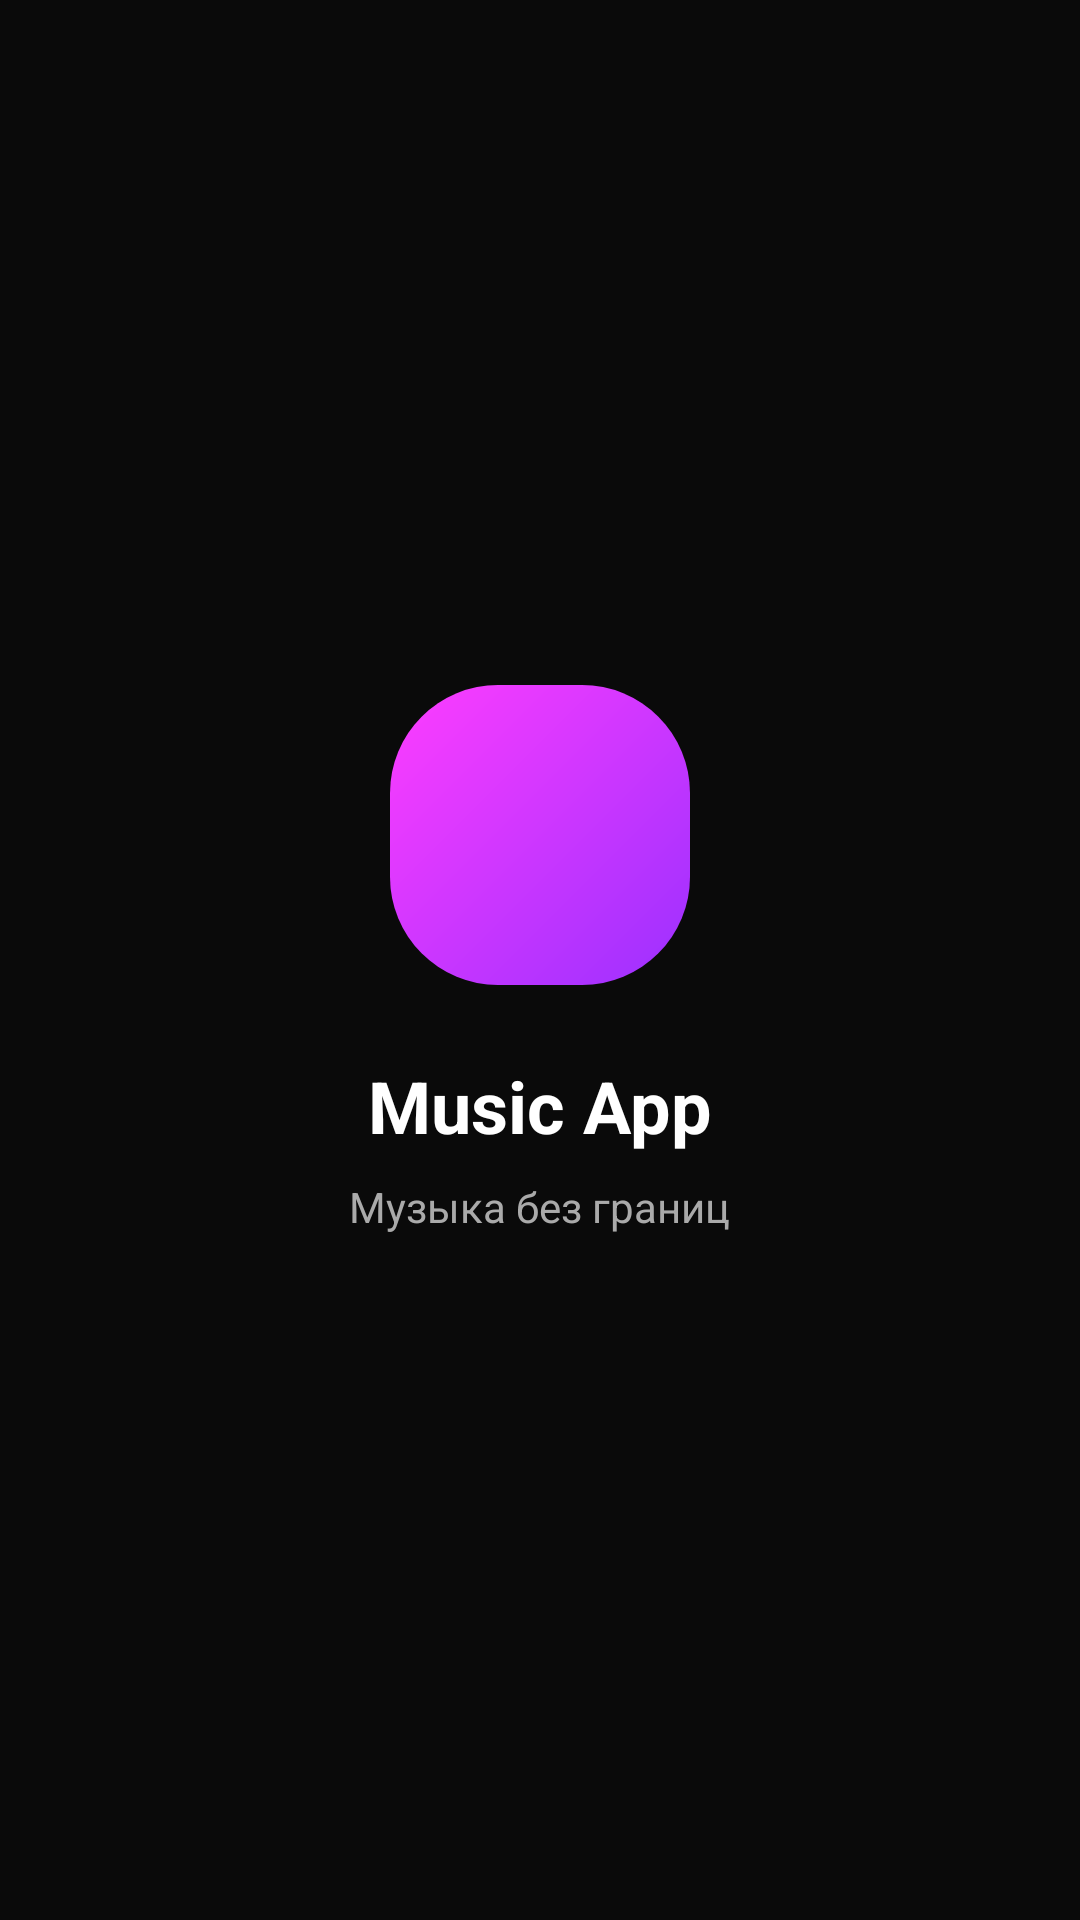

Android layout source for this screen:
<!-- AndroidManifest.xml: activity theme Theme.MusicApp.Splash -->
<!-- res/layout/activity_splash.xml -->
<?xml version="1.0" encoding="utf-8"?>
<LinearLayout xmlns:android="http://schemas.android.com/apk/res/android"
    xmlns:app="http://schemas.android.com/apk/res-auto"
    android:layout_width="match_parent"
    android:layout_height="match_parent"
    android:background="@color/bg_dark"
    android:gravity="center"
    android:orientation="vertical">

    
    <FrameLayout
        android:layout_width="100dp"
        android:layout_height="100dp">

        <View
            android:layout_width="match_parent"
            android:layout_height="match_parent"
            android:background="@drawable/bg_logo_gradient" />

        <ImageView
            android:layout_width="50dp"
            android:layout_height="50dp"
            android:layout_gravity="center"
            android:src="@drawable/ic_music_note"
            app:tint="@color/white" />
    </FrameLayout>

    <TextView
        android:layout_width="wrap_content"
        android:layout_height="wrap_content"
        android:text="@string/app_name"
        android:textColor="@color/text_primary"
        android:textSize="24sp"
        android:textStyle="bold"
        android:layout_marginTop="24dp" />

    <TextView
        android:layout_width="wrap_content"
        android:layout_height="wrap_content"
        android:text="Музыка без границ"
        android:textColor="@color/text_secondary"
        android:textSize="14sp"
        android:layout_marginTop="8dp" />

</LinearLayout>
<!-- resources referenced by this layout -->
<resources>
  <color name="bg_dark">#0A0A0A</color>
  <color name="text_primary">#FFFFFF</color>
  <color name="text_secondary">#AAAAAA</color>
  <color name="white">#FFFFFF</color>
  <!-- drawable bg_logo_gradient (drawable) -->
  <?xml version="1.0" encoding="utf-8"?>
  <shape xmlns:android="http://schemas.android.com/apk/res/android">
      <gradient
          android:startColor="@color/gradient_start"
          android:endColor="@color/gradient_end"
          android:angle="135"/>
      <corners android:radius="36dp"/>
  </shape>
  <string name="app_name">Music App</string>
  <style name="Theme.MusicApp.Splash" parent="Theme.MusicApp">
          <item name="android:windowBackground">@color/bg_dark</item>
      </style>
  <color name="gradient_start">#9B30FF</color>
  <color name="gradient_end">#FF3DFF</color>
  <style name="Theme.MusicApp" parent="Theme.MaterialComponents.DayNight.NoActionBar">
          <item name="colorPrimary">@color/purple_primary</item>
          <item name="colorPrimaryVariant">@color/purple_dark</item>
          <item name="colorOnPrimary">@color/white</item>
          <item name="colorSecondary">@color/pink_accent</item>
          <item name="colorOnSecondary">@color/white</item>
          <item name="android:windowBackground">@color/bg_dark</item>
          <item name="android:statusBarColor">@color/bg_dark</item>
          <item name="android:navigationBarColor">@color/bg_dark</item>
          <item name="android:windowLightStatusBar">false</item>
      </style>
  <color name="purple_primary">#9B30FF</color>
  <color name="purple_dark">#7B1FCC</color>
  <color name="pink_accent">#FF3DFF</color>
</resources>
